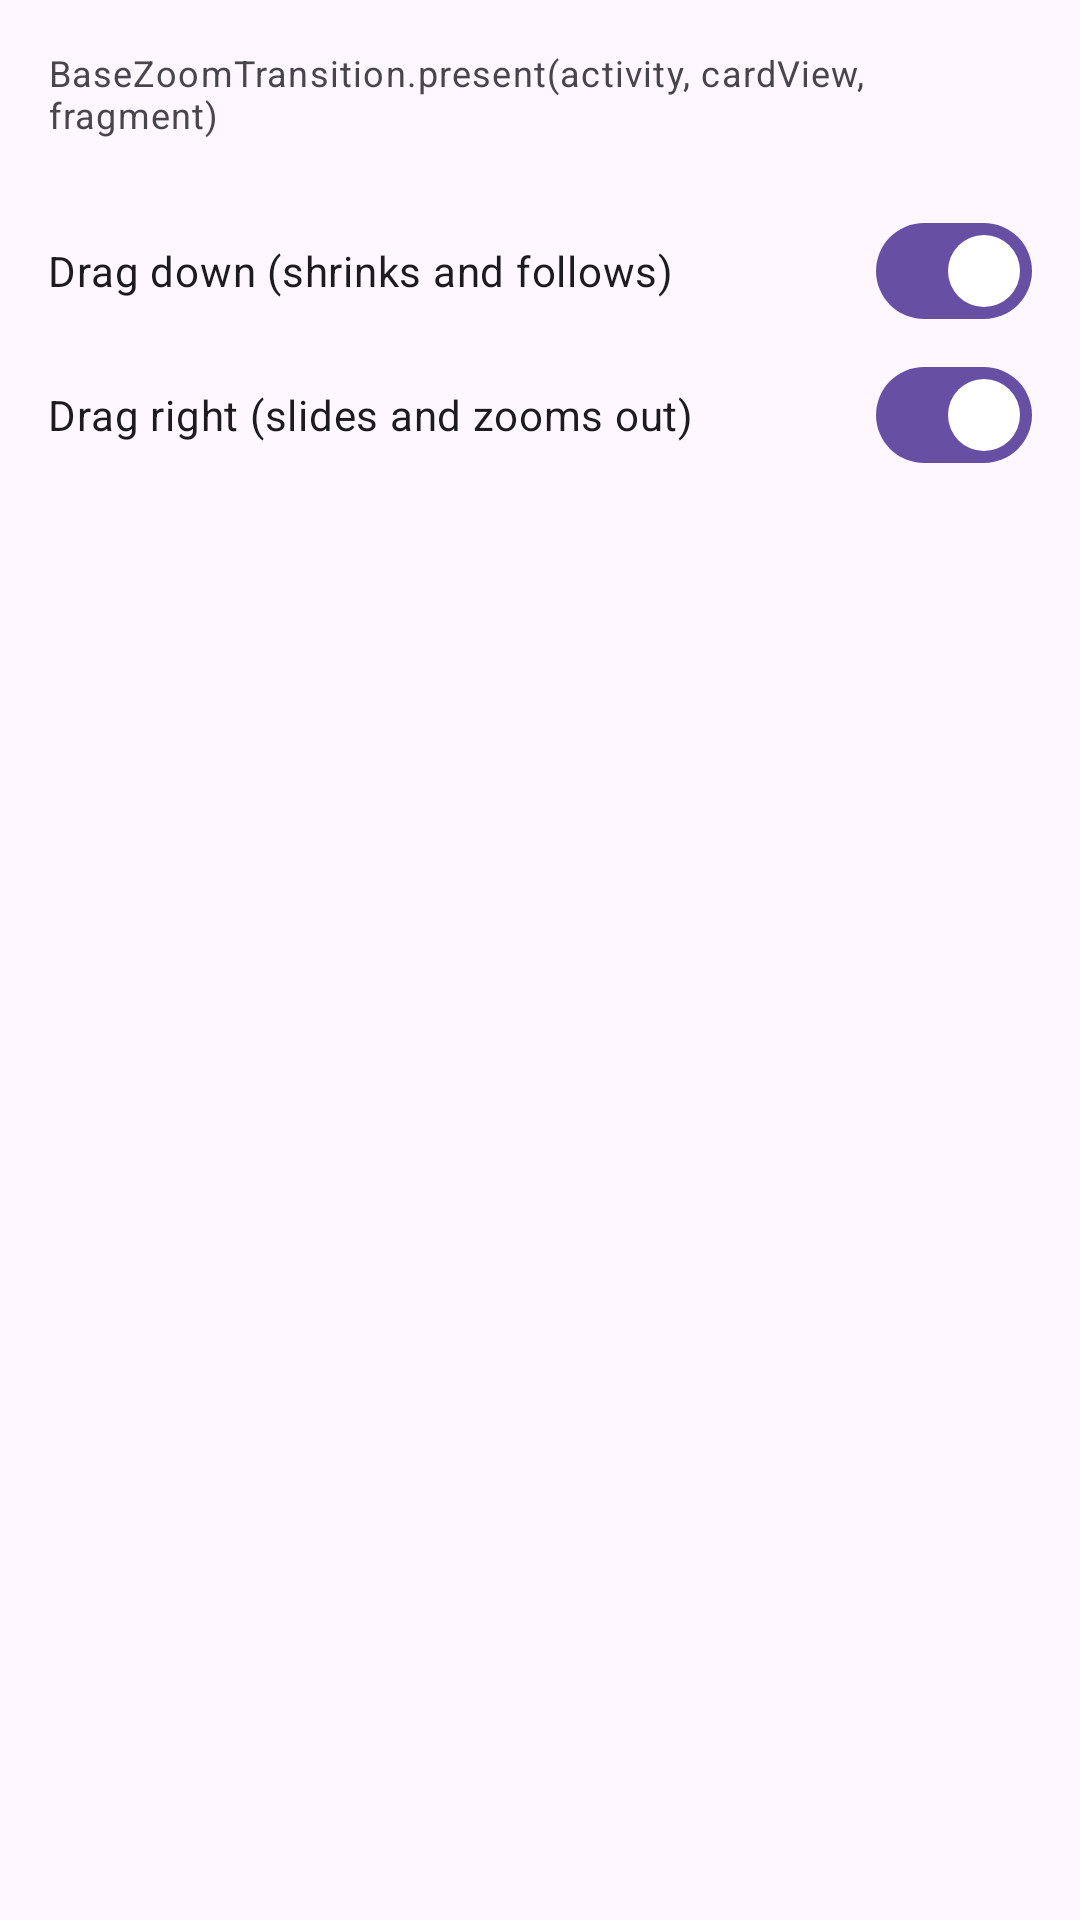

Reconstruct the res/layout file that produces this screen, plus the resources it refers to.
<!-- AndroidManifest.xml: application theme Theme.BaseUISample -->
<!-- res/layout/demo_zoom_xml.xml -->
<?xml version="1.0" encoding="utf-8"?>
<ScrollView xmlns:android="http://schemas.android.com/apk/res/android"
    android:layout_width="match_parent"
    android:layout_height="match_parent">

    <LinearLayout
        android:id="@+id/grid"
        android:layout_width="match_parent"
        android:layout_height="wrap_content"
        android:orientation="vertical"
        android:padding="16dp">

        <TextView
            android:layout_width="wrap_content"
            android:layout_height="wrap_content"
            android:layout_marginBottom="12dp"
            android:text="BaseZoomTransition.present(activity, cardView, fragment)"
            android:textAppearance="?attr/textAppearanceBodySmall" />

        

        <com.google.android.material.materialswitch.MaterialSwitch
            android:id="@+id/drag_down"
            android:layout_width="match_parent"
            android:layout_height="wrap_content"
            android:layout_marginTop="8dp"
            android:checked="true"
            android:text="Drag down (shrinks and follows)" />

        <com.google.android.material.materialswitch.MaterialSwitch
            android:id="@+id/drag_right"
            android:layout_width="match_parent"
            android:layout_height="wrap_content"
            android:checked="true"
            android:text="Drag right (slides and zooms out)" />
    </LinearLayout>
</ScrollView>
<!-- resources referenced by this layout -->
<resources>
  <style name="Theme.BaseUISample" parent="Theme.Material3.DayNight.NoActionBar" />
</resources>
